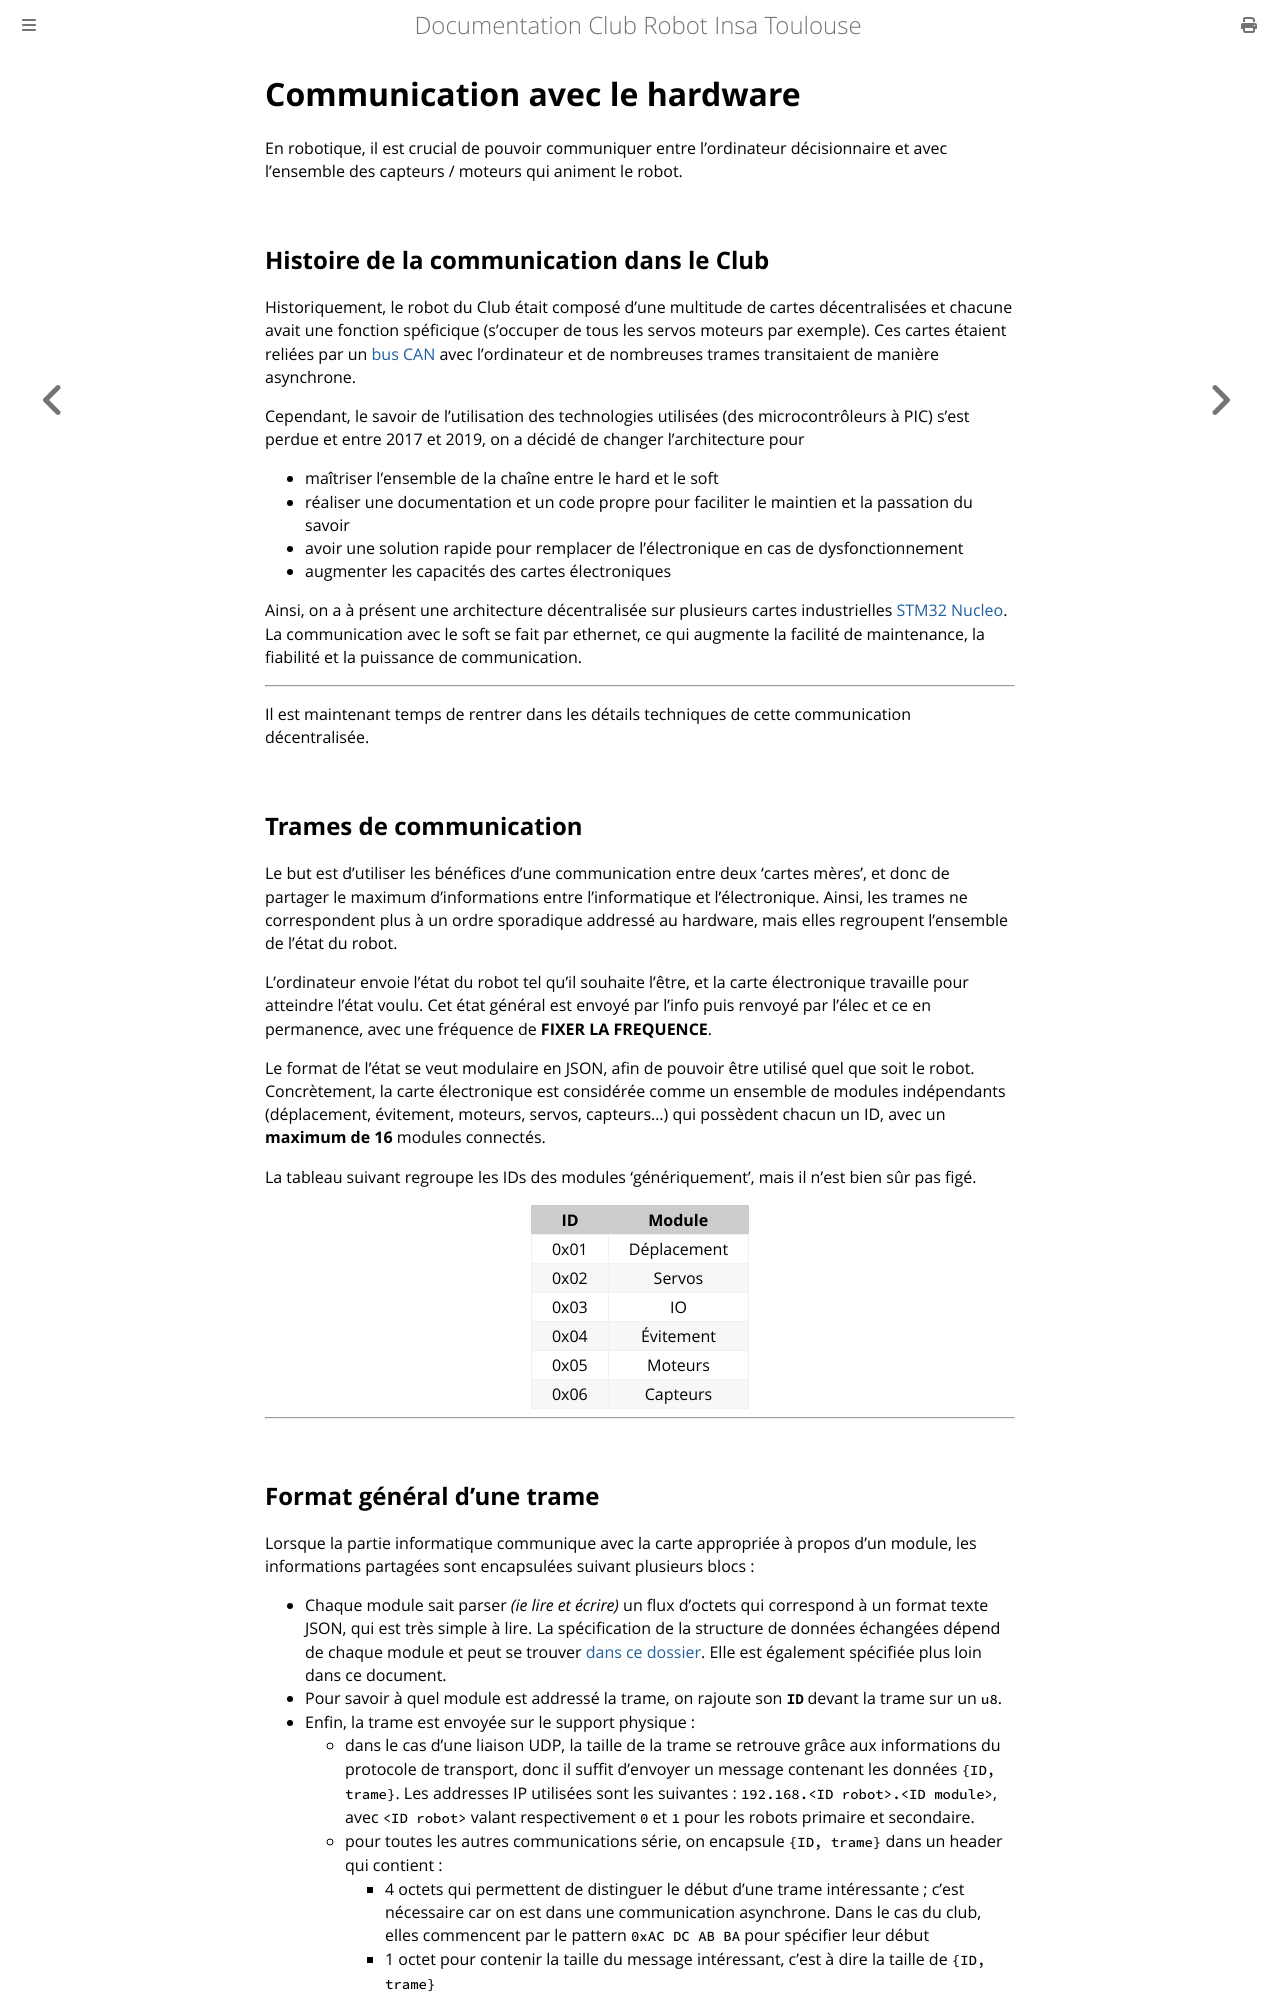

repository: ClubRobotInsat/doc · page: pre_2021/info/explications/communication.html · generator: mdbook

# Communication avec le hardware

En robotique, il est crucial de pouvoir communiquer entre l'ordinateur décisionnaire et avec l'ensemble des capteurs / moteurs qui animent le robot.

## Histoire de la communication dans le Club

Historiquement, le robot du Club était composé d'une multitude de cartes décentralisées et chacune avait une fonction spéficique (s'occuper de tous les servos moteurs par exemple). Ces cartes étaient reliées par un [bus CAN](https://fr.wikipedia.org/wiki/Bus_de_donn%C3%A9es_CAN) avec l'ordinateur et de nombreuses trames transitaient de manière asynchrone.

Cependant, le savoir de l'utilisation des technologies utilisées (des microcontrôleurs à PIC) s'est perdue et entre 2017 et 2019, on a décidé de changer l'architecture pour
* maîtriser l'ensemble de la chaîne entre le hard et le soft
* réaliser une documentation et un code propre pour faciliter le maintien et la passation du savoir
* avoir une solution rapide pour remplacer de l'électronique en cas de dysfonctionnement
* augmenter les capacités des cartes électroniques

Ainsi, on a à présent une architecture décentralisée sur plusieurs cartes industrielles [STM32 Nucleo](https://eu.mouser.com/new/stmicroelectronics/stm-nucleo-development-boards/). La communication avec le soft se fait par ethernet, ce qui augmente la facilité de maintenance, la fiabilité et la puissance de communication.

---

Il est maintenant temps de rentrer dans les détails techniques de cette communication décentralisée.

## Trames de communication

Le but est d'utiliser les bénéfices d'une communication entre deux 'cartes mères', et donc de partager le maximum d'informations entre l'informatique et l'électronique. Ainsi, les trames ne correspondent plus à un ordre sporadique addressé au hardware, mais elles regroupent l'ensemble de l'état du robot.

L'ordinateur envoie l'état du robot tel qu'il souhaite l'être, et la carte électronique travaille pour atteindre l'état voulu. Cet état général est envoyé par l'info puis renvoyé par l'élec et ce en permanence, avec une fréquence de **FIXER LA FREQUENCE**.

Le format de l'état se veut modulaire en JSON, afin de pouvoir être utilisé quel que soit le robot. Concrètement, la carte électronique est considérée comme un ensemble de modules indépendants (déplacement, évitement, moteurs, servos, capteurs...) qui possèdent chacun un ID, avec un **maximum de 16** modules connectés.

La tableau suivant regroupe les IDs des modules 'génériquement', mais il n'est bien sûr pas figé.

|  ID  |    Module   |
|:----:|:-----------:|
| 0x01 | Déplacement |
| 0x02 |    Servos   |
| 0x03 |      IO     |
| 0x04 |  Évitement  |
| 0x05 |   Moteurs   |
| 0x06 |   Capteurs  |

---
